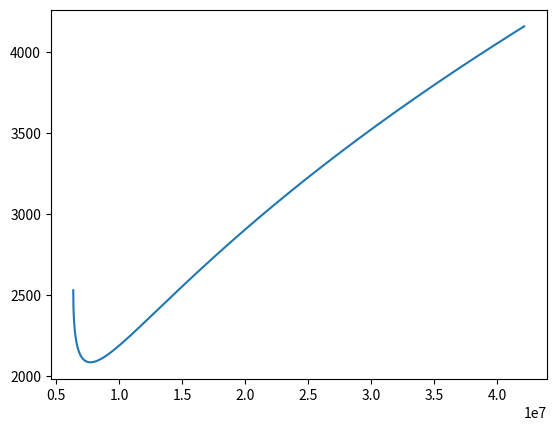

This chart was generated by the following Python code:
from math import asin,sqrt,pi
def GetDarkTime(R):
    """Calculates the length of time an object is in darkness in an equatorial circular orbit around the Earth with the given orbit radius in [meters]"""
    mu = 398600.*10**9
    R_E = 6371000.


    return 2*asin(R_E/R)*sqrt(R**3/mu)


def GetOrbitTime(R):
    """Calculates the orbital period of an equatorial circular orbit around the Earth with the given orbit radius in [meters]"""
    mu = 398600.*10**9
    return 2*pi*sqrt(R**3/mu)

if __name__ == '__main__':
    import matplotlib.pyplot as plt
    print(GetDarkTime(7371000))
    print(GetOrbitTime(6371000)/3600)
    Rlist =[]
    Dlist = []
    for i in range(6371,42164):
        Rlist.append(i*1000.)
        Dlist.append(GetDarkTime(i*1000.))
    plt.plot(Rlist, Dlist)
    plt.show()
